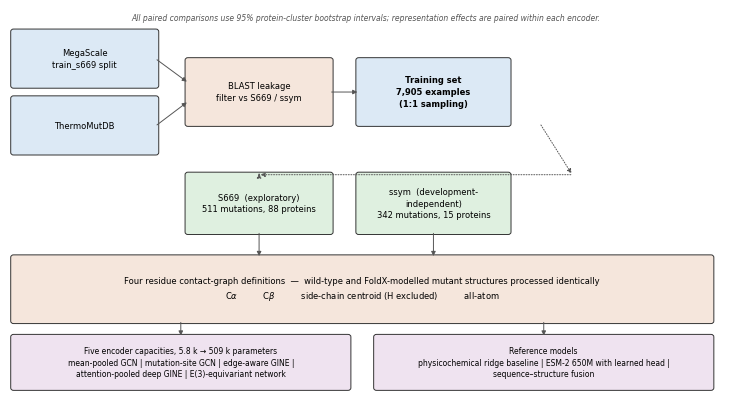

This chart was generated by the following Python code:
# -*- coding: utf-8 -*-
"""
figure1_study_design.py — Figure 1：研究设计与评估协议流程图（v2，版面修正）
"""
import os

import matplotlib
matplotlib.use('Agg')
import matplotlib.pyplot as plt
from matplotlib.patches import FancyBboxPatch, FancyArrowPatch

OUT = r'D:\GED_mutation\figures\publication'
os.makedirs(OUT, exist_ok=True)
plt.rcParams.update({'font.size': 6.2, 'font.family': 'DejaVu Sans'})

STY = dict(boxstyle='round,pad=0.40', linewidth=0.7, edgecolor='#333333')
CLR = {'data': '#DCE9F5', 'proc': '#F5E6DC', 'bench': '#DFF0E0', 'enc': '#EFE3F0'}


def box(ax, x, y, w, h, text, fc, fs=6.0, bold=False):
    ax.add_patch(FancyBboxPatch((x, y), w, h, facecolor=fc, **STY))
    ax.text(x + w / 2, y + h / 2, text, ha='center', va='center', fontsize=fs,
            fontweight='bold' if bold else 'normal', linespacing=1.4)


def arrow(ax, p1, p2, color='#555555', ls='-'):
    ax.add_patch(FancyArrowPatch(p1, p2, arrowstyle='-|>', mutation_scale=6.5,
                                 linewidth=0.7, linestyle=ls, color=color,
                                 shrinkA=1, shrinkB=1))


def main():
    fig, ax = plt.subplots(figsize=(7.2, 3.9), constrained_layout=True)
    ax.set_xlim(0, 100)
    ax.set_ylim(0, 60)
    ax.axis('off')

    # ================= 第 1 行：训练数据 =================
    box(ax, 0.5, 48, 20, 8.5, 'MegaScale\ntrain_s669 split', CLR['data'])
    box(ax, 0.5, 37.5, 20, 8.5, 'ThermoMutDB', CLR['data'])
    box(ax, 25, 42, 20, 10, 'BLAST leakage\nfilter vs S669 / ssym', CLR['proc'])
    arrow(ax, (20.5, 52.2), (25, 48.5))
    arrow(ax, (20.5, 41.7), (25, 45.5))
    box(ax, 49, 42, 21, 10, 'Training set\n7,905 examples\n(1:1 sampling)', CLR['data'], bold=True)
    arrow(ax, (45, 47), (49, 47))

    # ================= 第 2 行：基准 =================
    box(ax, 25, 25, 20, 9, 'S669  (exploratory)\n511 mutations, 88 proteins', CLR['bench'])
    box(ax, 49, 25, 21, 9, 'ssym  (development-\nindependent)\n342 mutations, 15 proteins',
        CLR['bench'])
    # 训练集 → 两个基准（泄漏过滤方向）
    arrow(ax, (74.5, 42), (79, 34), ls=':')
    arrow(ax, (79, 34), (35, 34), ls=':')
    arrow(ax, (35, 34), (35, 34.2), ls=':')

    # ================= 第 3 行：图定义 =================
    box(ax, 0.5, 11, 98, 10,
        'Four residue contact-graph definitions  —  wild-type and FoldX-modelled mutant '
        'structures processed identically\n'
        r'C$\alpha$          C$\beta$          side-chain centroid (H excluded)          all-atom',
        CLR['proc'], fs=6.0)
    arrow(ax, (35, 25), (35, 21))
    arrow(ax, (59.5, 25), (59.5, 21))

    # ================= 第 4 行：模型 =================
    box(ax, 0.5, 0.5, 47, 8,
        'Five encoder capacities, 5.8 k \u2192 509 k parameters\n'
        'mean-pooled GCN | mutation-site GCN | edge-aware GINE |\n'
        'attention-pooled deep GINE | E(3)-equivariant network',
        CLR['enc'], fs=5.5)
    box(ax, 51.5, 0.5, 47, 8,
        'Reference models\n'
        'physicochemical ridge baseline | ESM-2 650M with learned head |\n'
        'sequence\u2013structure fusion',
        CLR['enc'], fs=5.5)
    arrow(ax, (24, 11), (24, 8.5))
    arrow(ax, (75, 11), (75, 8.5))

    # 底部统计说明
    ax.text(50, 58.6, 'All paired comparisons use 95% protein-cluster bootstrap intervals; '
                      'representation effects are paired within each encoder.',
            ha='center', va='center', fontsize=5.5, style='italic', color='#555555')

    for ext in ['png', 'pdf']:
        fig.savefig(os.path.join(OUT, f'figure1_study_design.{ext}'), dpi=400)
    plt.close(fig)
    print('  figure1_study_design.png/pdf')


if __name__ == '__main__':
    main()
